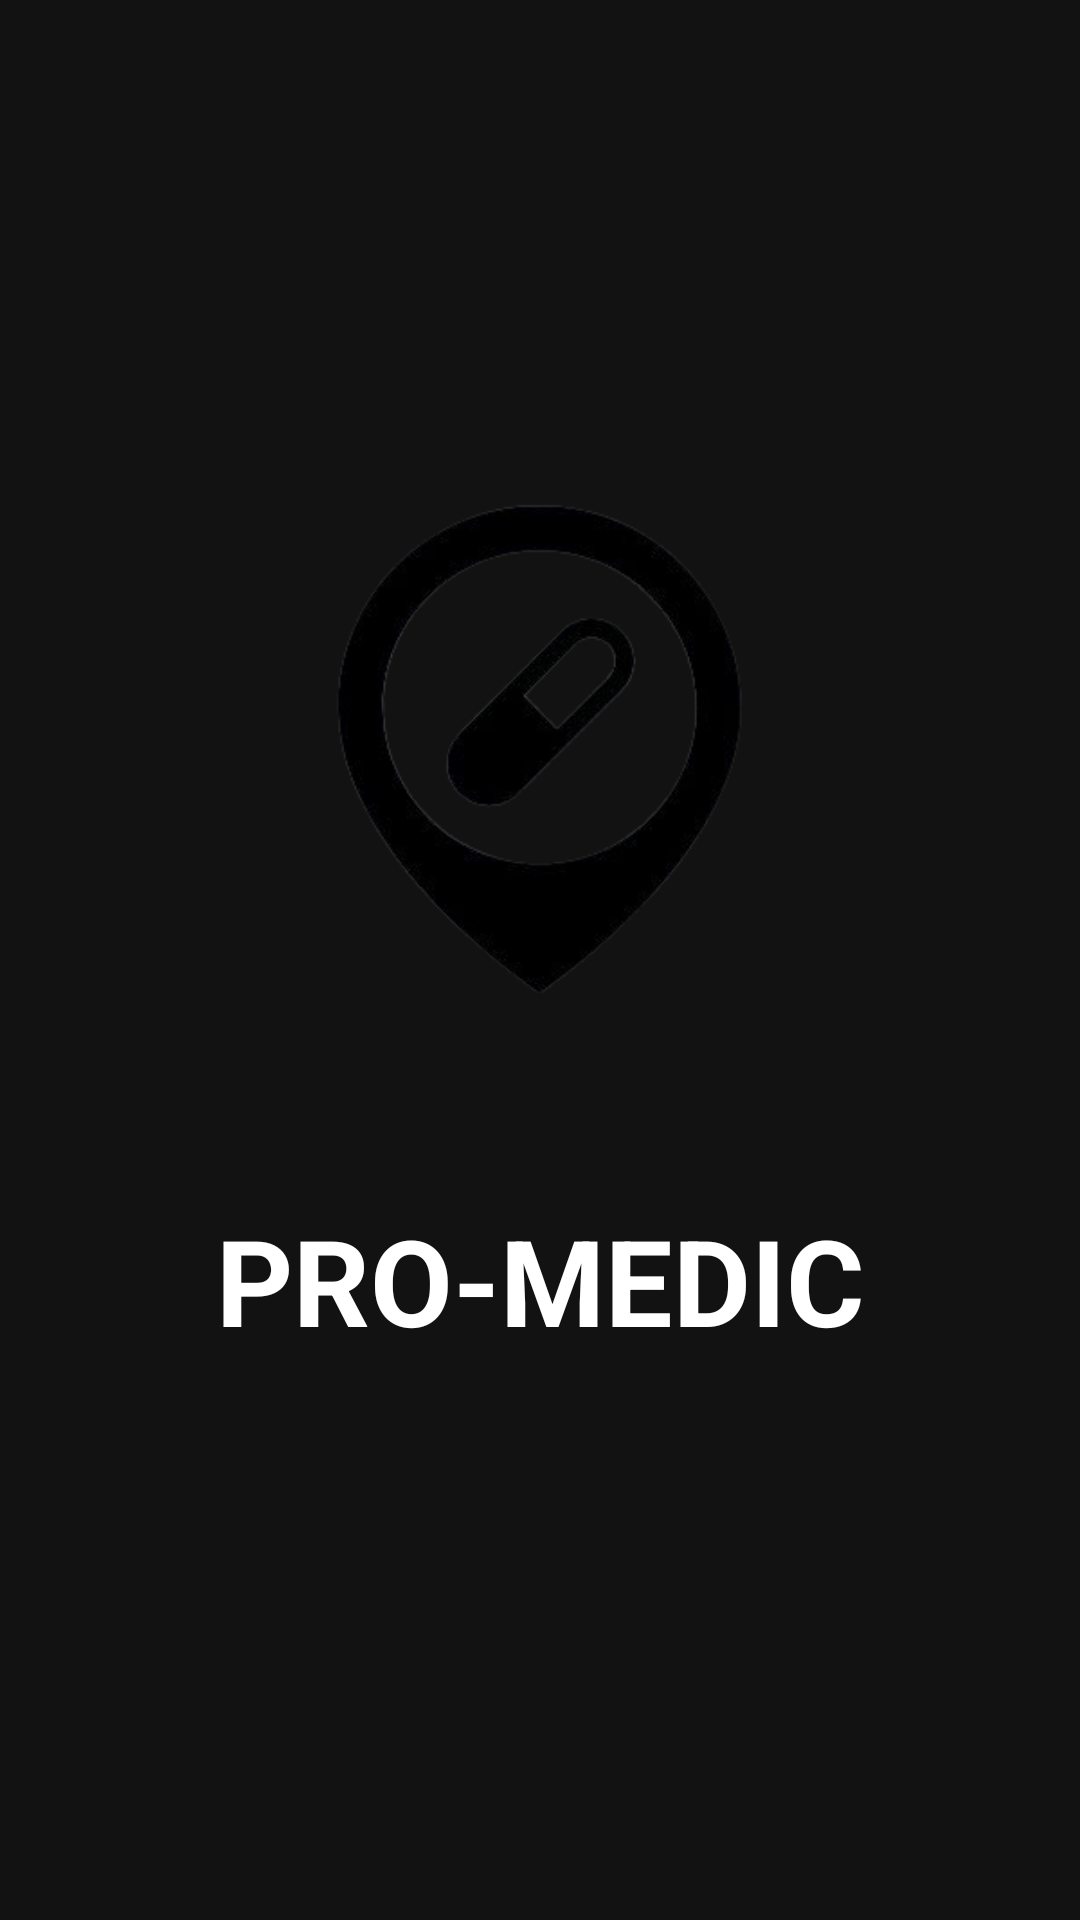

Write the Android layout XML for this screen, with the resource values it uses.
<!-- AndroidManifest.xml: application theme Theme.Medicalvending -->
<!-- res/layout/activity_get_started.xml -->
<?xml version="1.0" encoding="utf-8"?>
<LinearLayout xmlns:android="http://schemas.android.com/apk/res/android"
    xmlns:app="http://schemas.android.com/apk/res-auto"
    xmlns:tools="http://schemas.android.com/tools"
    android:layout_width="match_parent"
    android:layout_height="match_parent"
    android:orientation="vertical"
    android:background="@drawable/background"
    tools:context=".GetStarted">


   <ImageView
       android:layout_width="match_parent"
       android:layout_height="300dp"
       android:layout_marginTop="100dp"
       app:srcCompat="@drawable/icon__2_" />


   <TextView
       android:layout_width="match_parent"
       android:layout_height="wrap_content"
       android:layout_marginBottom="20dp"
       android:gravity="center"
       android:text="PRO-MEDIC"
       android:textColor="@color/white"
       android:textSize="40dp"
       android:textStyle="bold" />
</LinearLayout>
<!-- resources referenced by this layout -->
<resources>
  <color name="white">#FFFFFFFF</color>
  <!-- drawable icon__2_: png bitmap (drawable, 34259 bytes) -->
  <style name="Theme.Medicalvending" parent="Theme.MaterialComponents.NoActionBar">
          
          <item name="colorPrimary">@color/purple_500</item>
          <item name="colorPrimaryVariant">@color/purple_700</item>
          <item name="colorOnPrimary">@color/white</item>
          
          <item name="colorSecondary">@color/teal_200</item>
          <item name="colorSecondaryVariant">@color/teal_700</item>
          <item name="colorOnSecondary">@color/black</item>
          
          <item name="android:statusBarColor">#21d2fe</item>
          
      </style>
  <color name="purple_500">#FF6200EE</color>
  <color name="purple_700">#FF3700B3</color>
  <color name="teal_200">#FF03DAC5</color>
  <color name="teal_700">#FF018786</color>
  <color name="black">#FF000000</color>
</resources>
